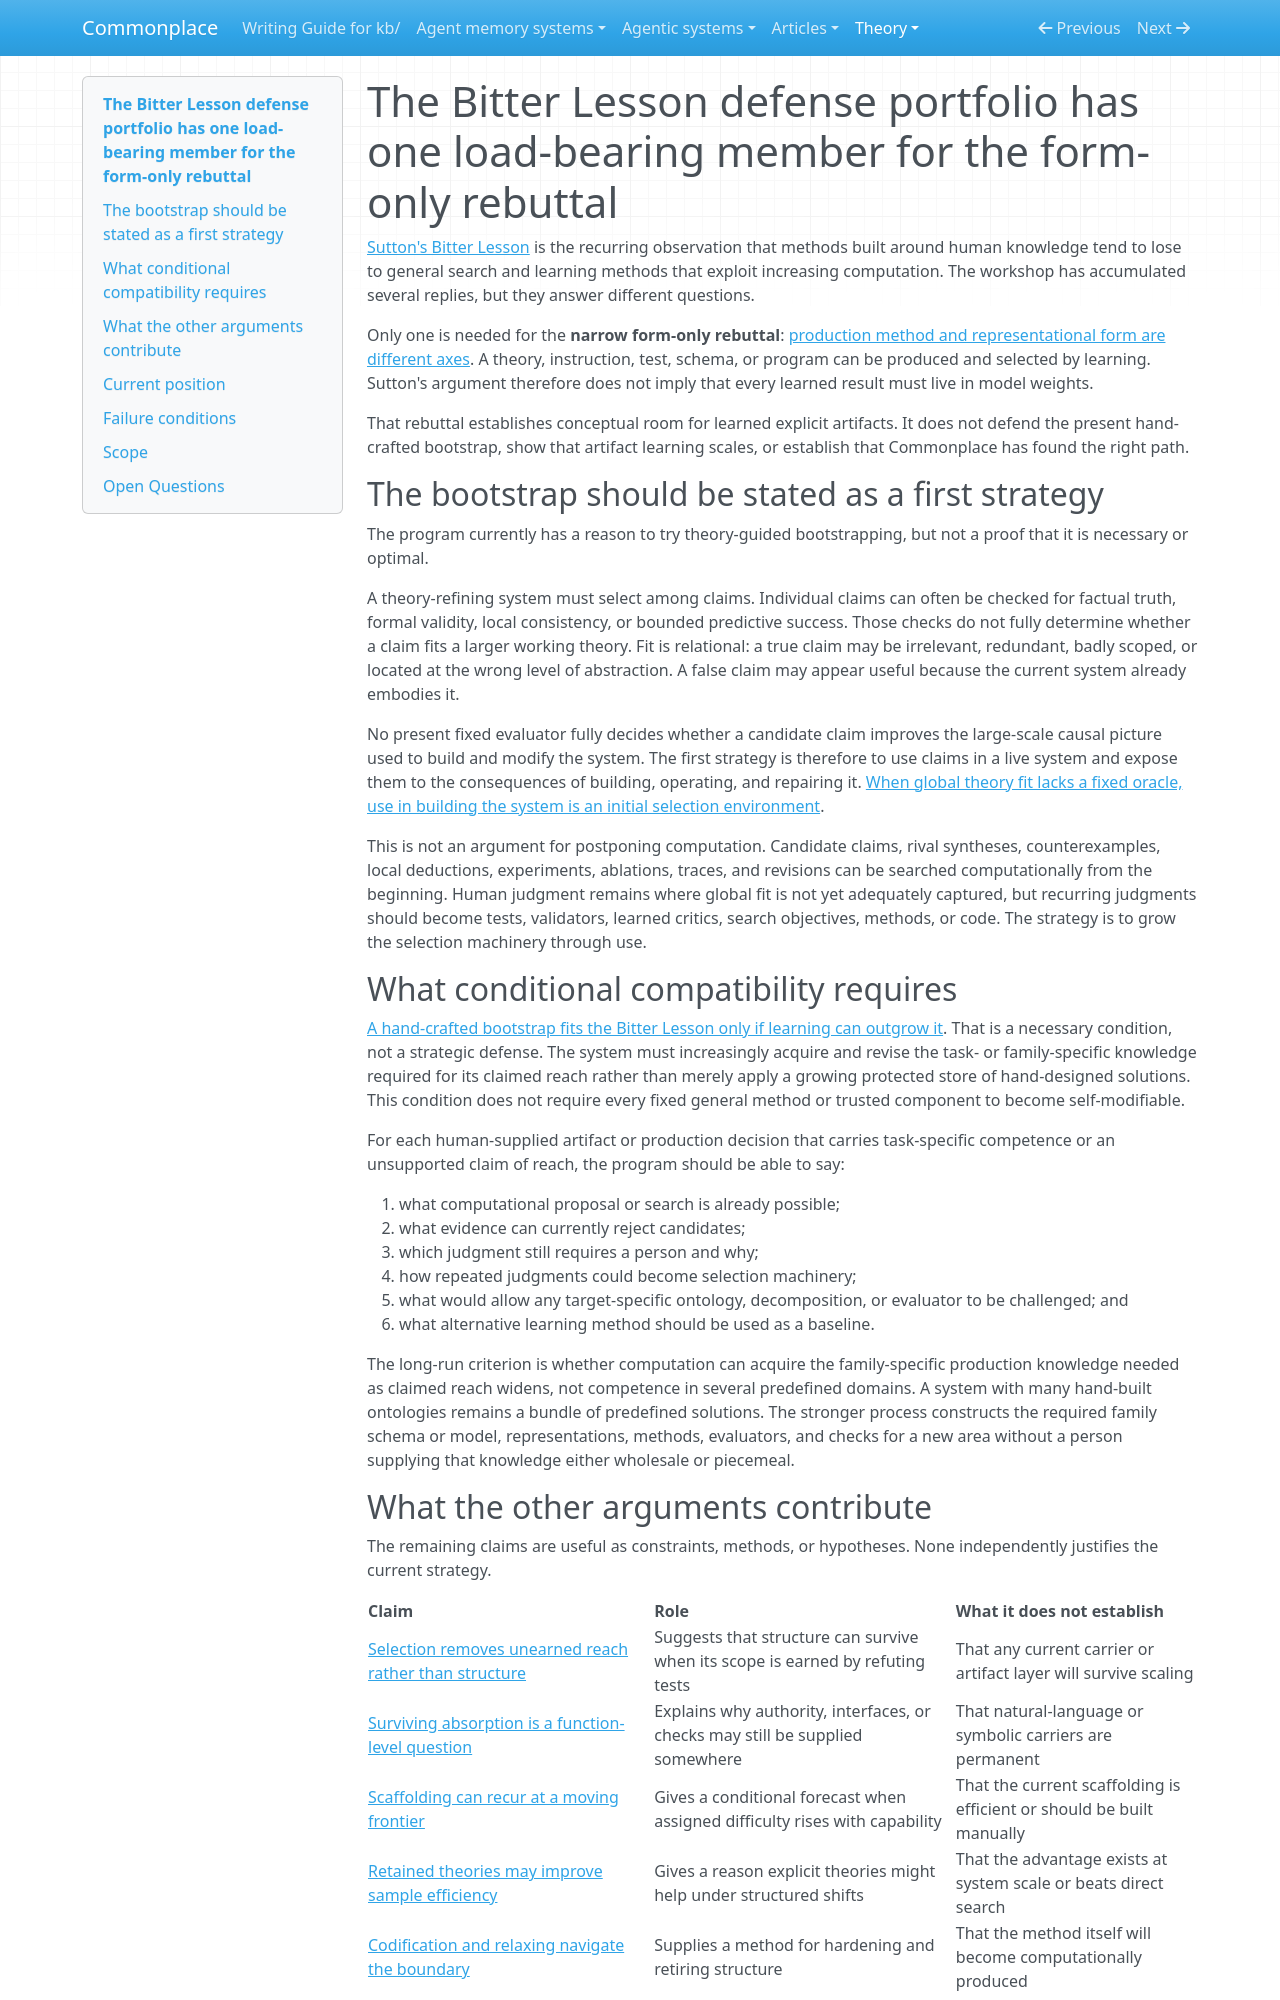

repository: zby/commonplace · page: theory/the-bitter-lesson-defense-portfolio-has-one-load-bearing-member/index.html · generator: mkdocs

---
description: "The production-method versus representational-form distinction answers only a narrow weights-only inference; theory-guided bootstrapping is a provisional first strategy under incomplete global evaluation, not a defense of continuing hand production"
type: types/note.md
traits: [title-as-claim, synthesis]
tags: [learning-theory, self-improving-systems, continual-learning]
---

# The Bitter Lesson defense portfolio has one load-bearing member for the form-only rebuttal

[Sutton's Bitter Lesson](http://www.incompleteideas.net/IncIdeas/BitterLesson.html)
is the recurring observation that methods built around human knowledge tend to
lose to general search and learning methods that exploit increasing
computation. The workshop has accumulated several replies, but they answer
different questions.

Only one is needed for the **narrow form-only rebuttal**:
[production method and representational form are different
axes](./the-bitter-lesson-selects-production-methods-not-representational.md).
A theory, instruction, test, schema, or program can be produced and selected by
learning. Sutton's argument therefore does not imply that every learned result
must live in model weights.

That rebuttal establishes conceptual room for learned explicit artifacts. It
does not defend the present hand-crafted bootstrap, show that artifact learning
scales, or establish that Commonplace has found the right path.

## The bootstrap should be stated as a first strategy

The program currently has a reason to try theory-guided bootstrapping, but not a
proof that it is necessary or optimal.

A theory-refining system must select among claims. Individual claims can often
be checked for factual truth, formal validity, local consistency, or bounded
predictive success. Those checks do not fully determine whether a claim fits a
larger working theory. Fit is relational: a true claim may be irrelevant,
redundant, badly scoped, or located at the wrong level of abstraction. A false
claim may appear useful because the current system already embodies it.

No present fixed evaluator fully decides whether a candidate claim improves the
large-scale causal picture used to build and modify the system. The first
strategy is therefore to use claims in a live system and expose them to the
consequences of building, operating, and repairing it. [When global theory fit
lacks a fixed oracle, use in building the system is an initial selection
environment](./system-use-selects-theory-fit-without-a-fixed-oracle.md).

This is not an argument for postponing computation. Candidate claims, rival
syntheses, counterexamples, local deductions, experiments, ablations, traces,
and revisions can be searched computationally from the beginning. Human
judgment remains where global fit is not yet adequately captured, but recurring
judgments should become tests, validators, learned critics, search objectives,
methods, or code. The strategy is to grow the selection machinery through use.

## What conditional compatibility requires

[A hand-crafted bootstrap fits the Bitter Lesson only if learning can outgrow
it](./a-bootstrap-fits-the-bitter-lesson-only-if-learning-outgrows-it.md).
That is a necessary condition, not a strategic defense. The system must
increasingly acquire and revise the task- or family-specific knowledge required
for its claimed reach rather than merely apply a growing protected store of
hand-designed solutions. This condition does not require every fixed general
method or trusted component to become self-modifiable.

For each human-supplied artifact or production decision that carries
task-specific competence or an unsupported claim of reach, the program should
be able to say:

1. what computational proposal or search is already possible;
2. what evidence can currently reject candidates;
3. which judgment still requires a person and why;
4. how repeated judgments could become selection machinery;
5. what would allow any target-specific ontology, decomposition, or evaluator
   to be challenged; and
6. what alternative learning method should be used as a baseline.

The long-run criterion is whether computation can acquire the family-specific
production knowledge needed as claimed reach widens, not competence in several
predefined domains. A system with many hand-built ontologies remains a bundle of
predefined solutions. The stronger process constructs the required family
schema or model, representations, methods, evaluators, and checks for a new area
without a person supplying that knowledge either wholesale or piecemeal.
